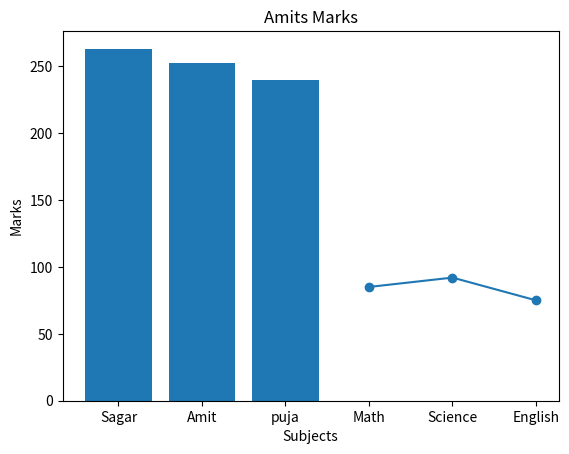

Here is the Python script that generated this plot:
import pandas as pd
import matplotlib.pyplot as plt

data = {
    'Name':['Amit','Sagar','Pooja'],
    'Math':[85,90,78],
    'Science':[92,88,80],
    'English':[75,85,82]
}

df = pd.DataFrame(data)

print("Dataframe:")
print(df)

print("\nShape")
print(df.shape)

print("\nColumns:")
print(df.columns)

print("\nData Types:")
print(df.dtypes)

print("\nDescriptive Statistics:")
print(df.describe())

df['Total'] = df['Math'] + df['Science'] + df['English']
print(df)

print("\n")
students = df[df['Science']>85]
print(students)

print("\n")
df['Name'] = df['Name'].replace('Pooja','puja')
print(df)

print("\n")
df = df.sort_values(by='Total',ascending=False)
print(df)

plt.bar(df['Name'],df['Total'])

plt.xlabel('Students Name')
plt.ylabel('Total marks')
plt.title('Student Total Marks')


subjects = ['Math','Science','English']
marks = [85,92,75]

plt.plot(subjects,marks,marker='o')

plt.xlabel('Subjects')
plt.ylabel('Marks')
plt.title('Amits Marks')


data2 = {
    'Name': ['Amit', 'Sagar', 'Puja'],
    'Math': [None, 76, 88],
    'Science': [90, None, 85],
}
df2 = pd.DataFrame(data2)

print("Before filling missing values:")
print(df2)

df2['Math'] = df2['Math'].fillna(df2['Math'].mean())
df2['Science'] = df2['Science'].fillna(df2['Science'].mean())

print("\nAfter filling missing values:")
print(df2)
